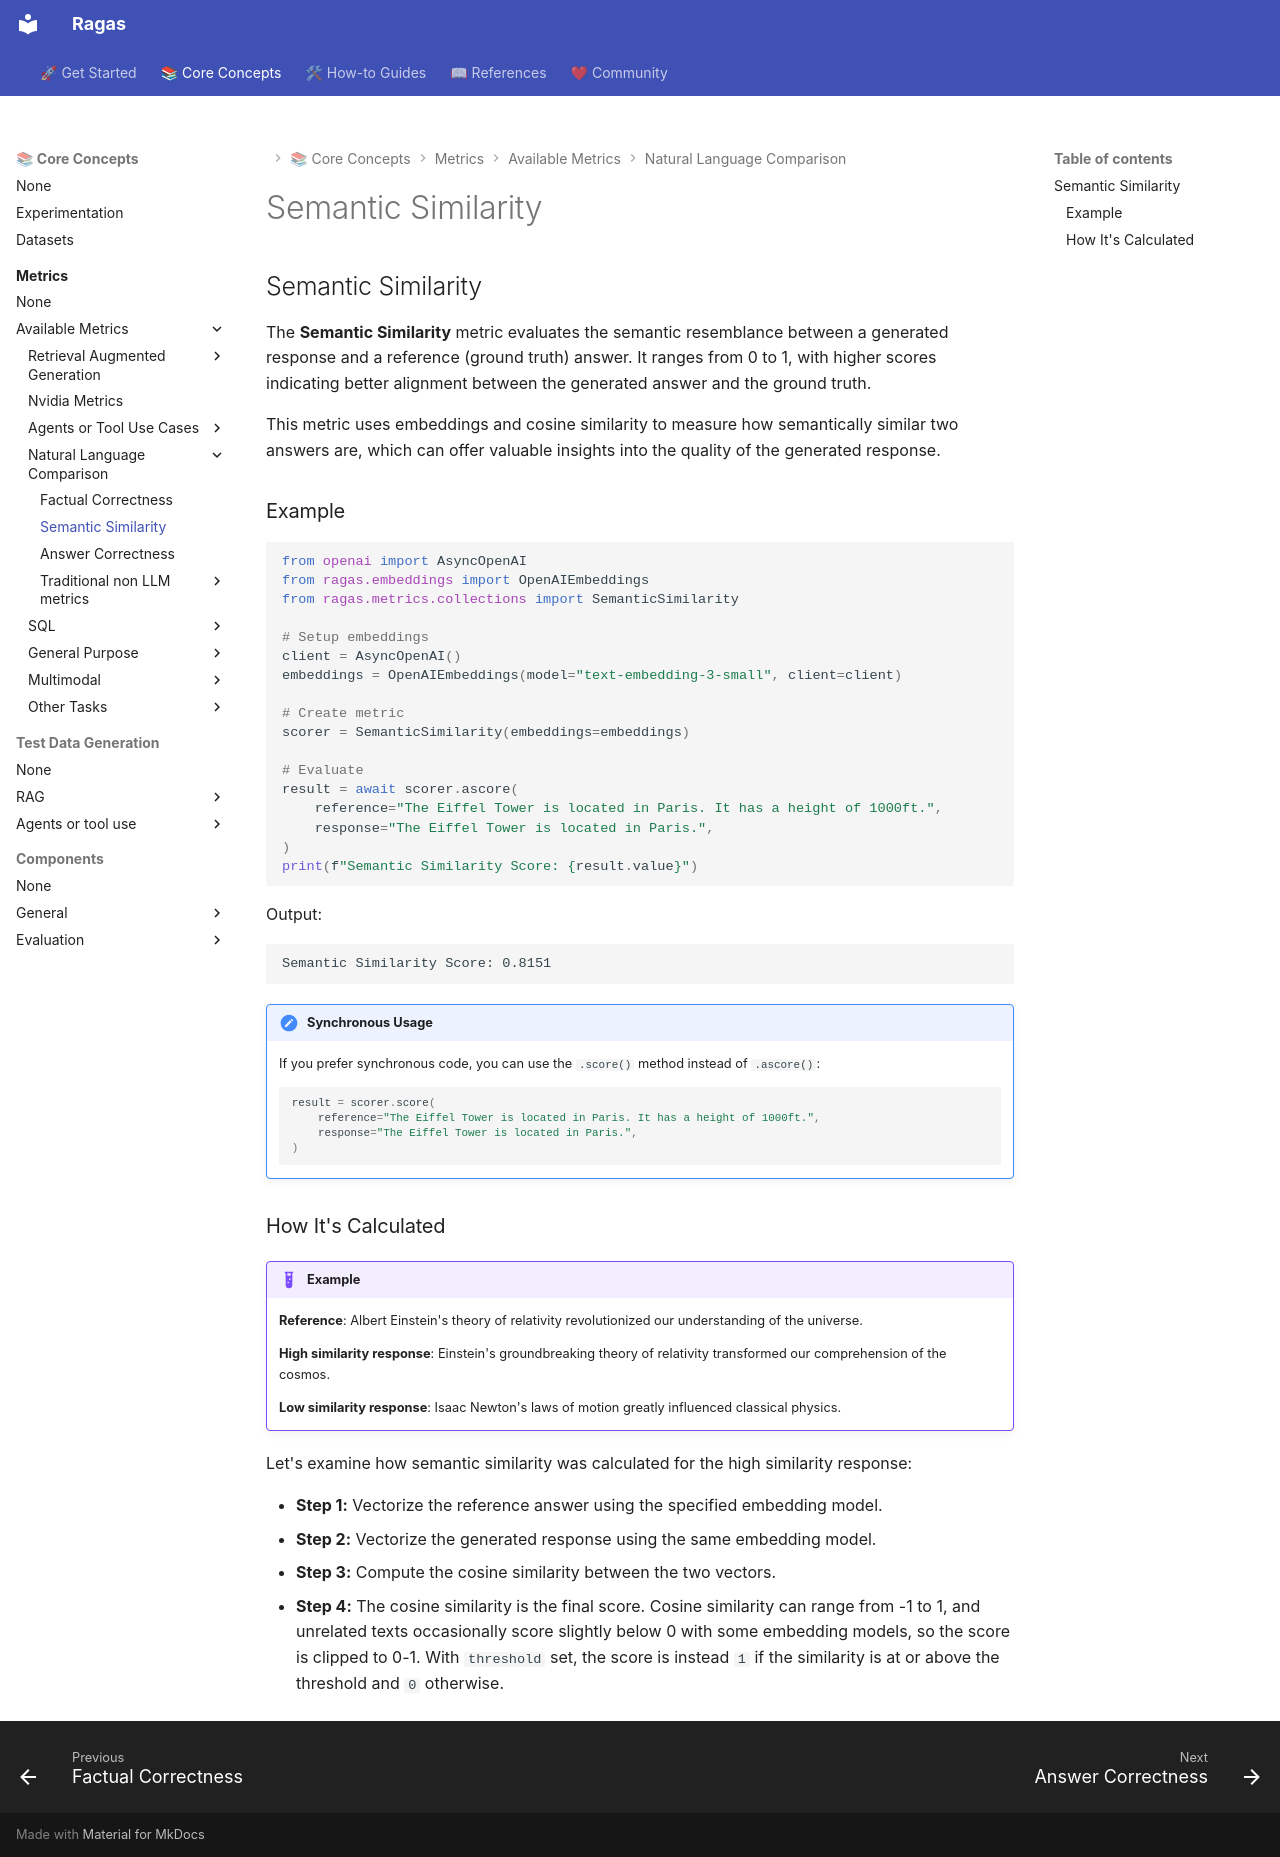

repository: arpieb/ragas-ng · page: concepts/metrics/available_metrics/semantic_similarity/index.html · generator: mkdocs

## Semantic Similarity

The **Semantic Similarity** metric evaluates the semantic resemblance between a generated response and a reference (ground truth) answer. It ranges from 0 to 1, with higher scores indicating better alignment between the generated answer and the ground truth.

This metric uses embeddings and cosine similarity to measure how semantically similar two answers are, which can offer valuable insights into the quality of the generated response.


### Example

```python
from openai import AsyncOpenAI
from ragas.embeddings import OpenAIEmbeddings
from ragas.metrics.collections import SemanticSimilarity

# Setup embeddings
client = AsyncOpenAI()
embeddings = OpenAIEmbeddings(model="text-embedding-3-small", client=client)

# Create metric
scorer = SemanticSimilarity(embeddings=embeddings)

# Evaluate
result = await scorer.ascore(
    reference="The Eiffel Tower is located in Paris. It has a height of 1000ft.",
    response="The Eiffel Tower is located in Paris.",
)
print(f"Semantic Similarity Score: {result.value}")
```

Output:

```
Semantic Similarity Score: 0.8151
```

!!! note "Synchronous Usage"
    If you prefer synchronous code, you can use the `.score()` method instead of `.ascore()`:
    
    ```python
    result = scorer.score(
        reference="The Eiffel Tower is located in Paris. It has a height of 1000ft.",
        response="The Eiffel Tower is located in Paris.",
    )
    ```


### How It's Calculated 

!!! example

    **Reference**: Albert Einstein's theory of relativity revolutionized our understanding of the universe.

    **High similarity response**: Einstein's groundbreaking theory of relativity transformed our comprehension of the cosmos.

    **Low similarity response**: Isaac Newton's laws of motion greatly influenced classical physics.

Let's examine how semantic similarity was calculated for the high similarity response:

- **Step 1:** Vectorize the reference answer using the specified embedding model.
- **Step 2:** Vectorize the generated response using the same embedding model.
- **Step 3:** Compute the cosine similarity between the two vectors.
- **Step 4:** The cosine similarity is the final score. Cosine similarity can range from -1 to 1, and unrelated texts occasionally score slightly below 0 with some embedding models, so the score is clipped to 0-1. With `threshold` set, the score is instead `1` if the similarity is at or above the threshold and `0` otherwise.
